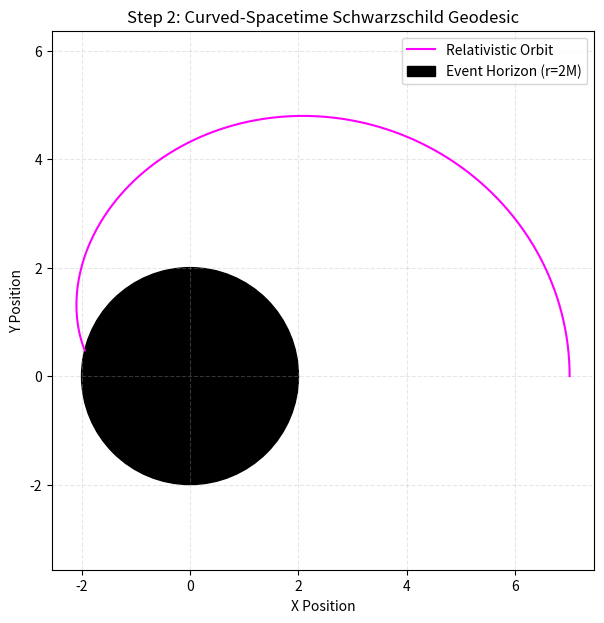

Source code (Python):
import numpy as np
import matplotlib.pyplot as plt

M = 1.0  # Mass of the black hole
# In these units, the Event Horizon (Schwarzschild Radius) is at r = 2*M = 2.0

def geodesics(state):
    """
    r - distance between the center of the black hole and the object
    phi - angle used for the polar coordinat form
    vr - velocity 
    vphi - angular velocity
    """
    r, phi, vr, vphi = state
    
    # If the particle falls into the black hole, stop calculating to avoid dividing by zero
    if r <= 2.0 * M:
        return np.array([0.0, 0.0, 0.0, 0.0])
    
    #velocity is the first derivative
    dr = vr
    dphi = vphi
    
    # 2. Schwarzschild Geodesic Equation
    dvr = -M / r**2 + r * vphi**2 - 3.0 * M * vphi**2
    
    # 3. Angular Acceleration
    dvphi = -2.0 * vr * vphi / r
    
    return np.array([dr, dphi, dvr, dvphi])

# The RK4 Integrator Core 
def rk4_step(state, dt):
    k1 = geodesics(state)
    k2 = geodesics(state + 0.5 * dt * k1)
    k3 = geodesics(state + 0.5 * dt * k2)
    k4 = geodesics(state + dt * k3)
    return state + (dt / 6.0) * (k1 + 2*k2 + 2*k3 + k4)

initial_state = np.array([7.0, 0.0, 0.0, 0.052]) 

dt = 0.05
total_steps = 12000

history_r = []
history_phi = []

current_state = initial_state
for _ in range(total_steps):
    history_r.append(current_state[0])
    history_phi.append(current_state[1])
    
    current_state = rk4_step(current_state, dt)
    if current_state[0] <= 2.0 * M:
        print("The particle was swallowed by the black hole!")
        break

# Convert Polar Coordinates back to Cartesian
history_r = np.array(history_r)
history_phi = np.array(history_phi)
positions_x = history_r * np.cos(history_phi)
positions_y = history_r * np.sin(history_phi)

plt.figure(figsize=(7, 7))
plt.plot(positions_x, positions_y, label="Relativistic Orbit", color="magenta")

horizon = plt.Circle((0, 0), 2.0*M, color='black', label="Event Horizon (r=2M)")
plt.gca().add_patch(horizon)

plt.title("Step 2: Curved-Spacetime Schwarzschild Geodesic")
plt.xlabel("X Position")
plt.ylabel("Y Position")
plt.axis("equal")
plt.grid(True, linestyle="--", alpha=0.3)
plt.legend()
plt.show()
